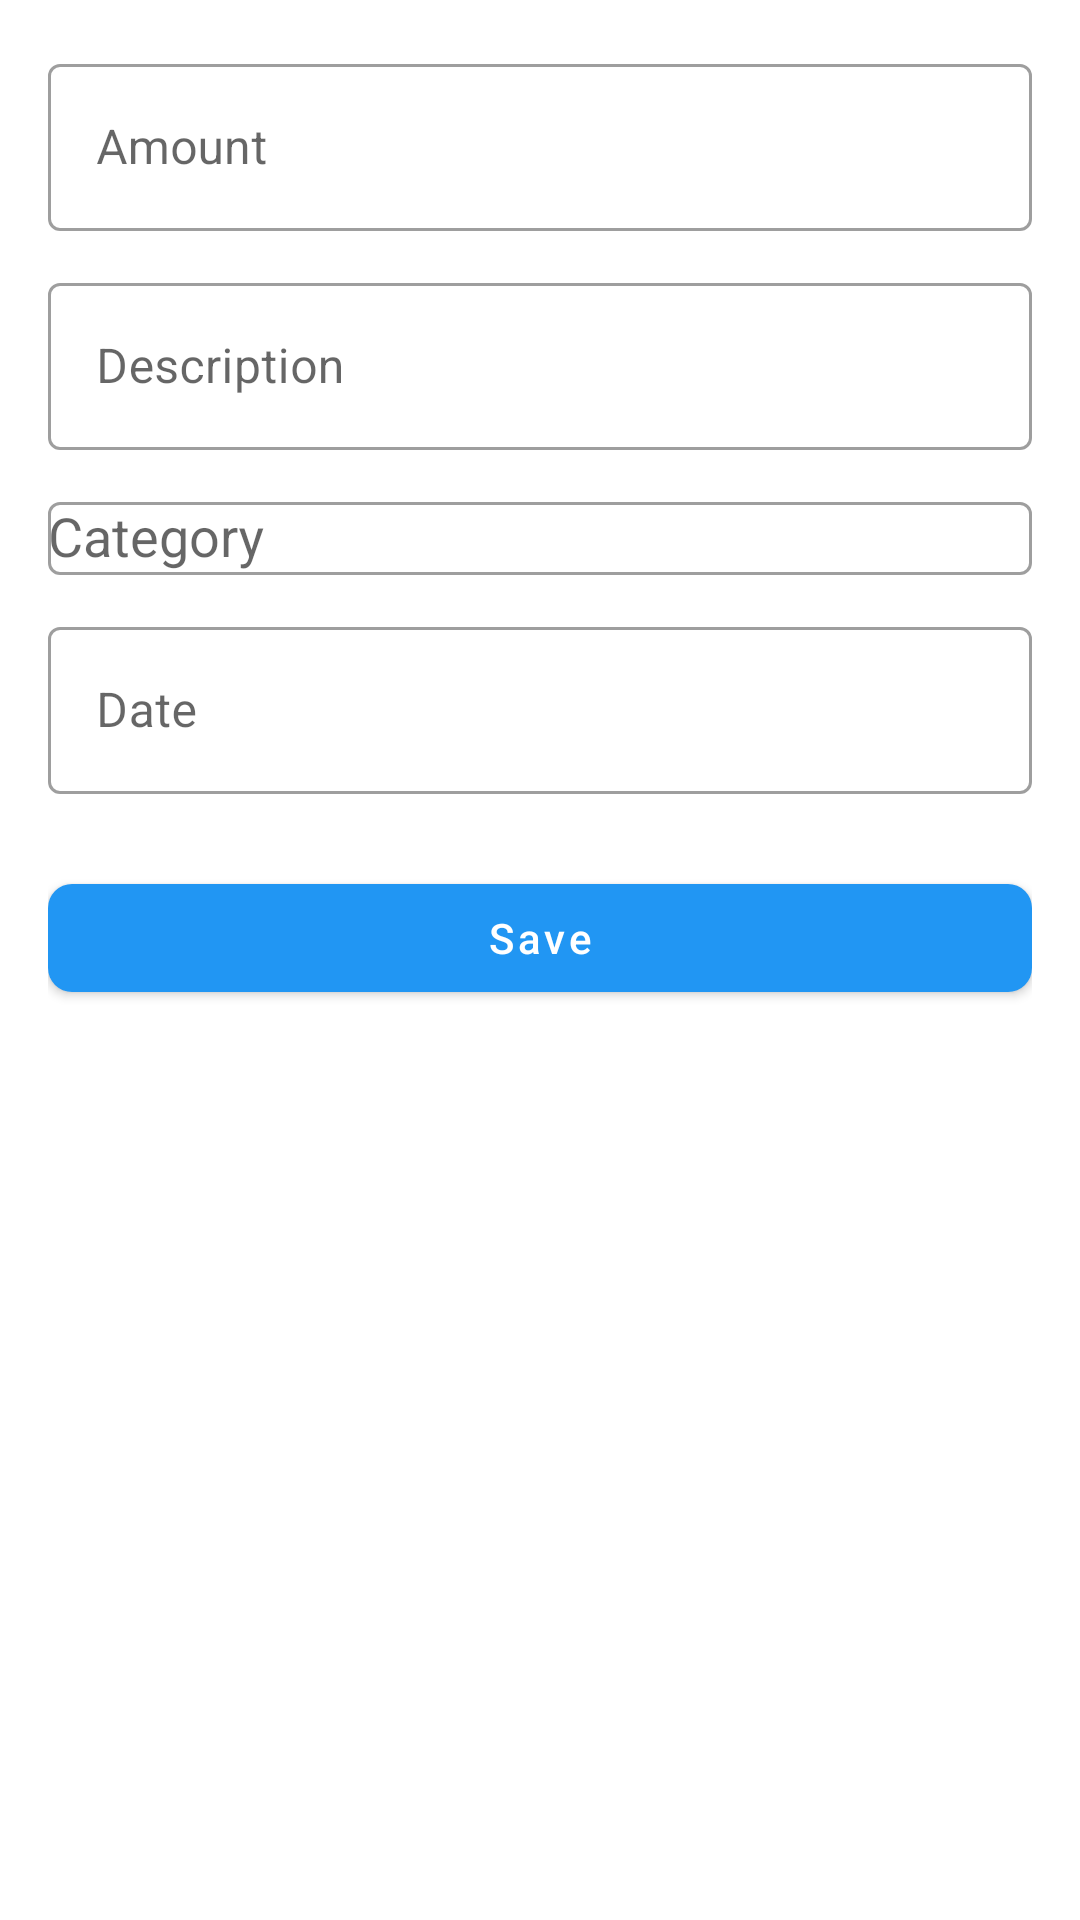

Here is an Android app screen rendered from its layout file. Give the layout XML and the strings, colors and styles it references.
<!-- AndroidManifest.xml: application theme Theme.FinanceAI -->
<!-- res/layout/activiy_add_expanse.xml -->
<?xml version="1.0" encoding="utf-8"?>
<ScrollView xmlns:android="http://schemas.android.com/apk/res/android"
    xmlns:app="http://schemas.android.com/apk/res-auto"
    android:layout_width="match_parent"
    android:layout_height="match_parent"
    android:padding="16dp">

    <LinearLayout
        android:layout_width="match_parent"
        android:layout_height="wrap_content"
        android:orientation="vertical">

        
        <com.google.android.material.textfield.TextInputLayout
            android:layout_width="match_parent"
            android:layout_height="wrap_content"
            android:layout_marginBottom="12dp"
            style="@style/Widget.MaterialComponents.TextInputLayout.OutlinedBox">

            <com.google.android.material.textfield.TextInputEditText
                android:id="@+id/etAmount"
                android:layout_width="match_parent"
                android:layout_height="wrap_content"
                android:hint="@string/amount"
                android:inputType="numberDecimal"
                android:maxLines="1"/>
        </com.google.android.material.textfield.TextInputLayout>

        
        <com.google.android.material.textfield.TextInputLayout
            android:layout_width="match_parent"
            android:layout_height="wrap_content"
            android:layout_marginBottom="12dp"
            style="@style/Widget.MaterialComponents.TextInputLayout.OutlinedBox">

            <com.google.android.material.textfield.TextInputEditText
                android:id="@+id/etDescription"
                android:layout_width="match_parent"
                android:layout_height="wrap_content"
                android:hint="@string/description"
                android:maxLines="3"/>
        </com.google.android.material.textfield.TextInputLayout>

        
        <com.google.android.material.textfield.TextInputLayout
            android:layout_width="match_parent"
            android:layout_height="wrap_content"
            android:layout_marginBottom="12dp"
            style="@style/Widget.MaterialComponents.TextInputLayout.OutlinedBox"
            android:hint="@string/category">

            <AutoCompleteTextView
                android:id="@+id/actvCategory"
                android:layout_width="match_parent"
                android:layout_height="wrap_content"
                android:inputType="none"/>
        </com.google.android.material.textfield.TextInputLayout>

        
        <com.google.android.material.textfield.TextInputLayout
            android:layout_width="match_parent"
            android:layout_height="wrap_content"
            android:layout_marginBottom="24dp"
            style="@style/Widget.MaterialComponents.TextInputLayout.OutlinedBox"
            android:hint="@string/date">

            <EditText
                android:id="@+id/etDate"
                android:layout_width="match_parent"
                android:layout_height="wrap_content"
                android:inputType="none"
                android:focusable="false"/>
        </com.google.android.material.textfield.TextInputLayout>

        
        <com.google.android.material.button.MaterialButton
            android:id="@+id/btnSave"
            android:layout_width="match_parent"
            android:layout_height="48dp"
            android:text="@string/save"
            style="@style/PrimaryButton"/>

    </LinearLayout>
</ScrollView>
<!-- resources referenced by this layout -->
<resources>
  <string name="amount">Amount</string>
  <string name="category">Category</string>
  <string name="date">Date</string>
  <string name="description">Description</string>
  <string name="save">Save</string>
  <style name="PrimaryButton" parent="Widget.MaterialComponents.Button">
          <item name="android:layout_height">48dp</item>
          <item name="android:layout_width">match_parent</item>
          <item name="android:textAllCaps">false</item>
          <item name="cornerRadius">8dp</item>
      </style>
  <style name="Theme.FinanceAI" parent="Theme.MaterialComponents.DayNight.NoActionBar">
          <item name="colorPrimary">@color/primary_color</item>
          <item name="colorPrimaryVariant">@color/primary_dark</item>
          <item name="colorOnPrimary">@color/white</item>
          <item name="colorSecondary">@color/accent_color</item>
          <item name="colorSecondaryVariant">@color/accent_color</item>
          <item name="colorOnSecondary">@color/white</item>
          <item name="android:statusBarColor">@color/primary_dark</item>
          <item name="android:windowLightStatusBar">false</item>
      </style>
  <color name="primary_color">#2196F3</color>
  <color name="primary_dark">#1976D2</color>
  <color name="white">#FFFFFFFF</color>
  <color name="accent_color">#FF4081</color>
</resources>
